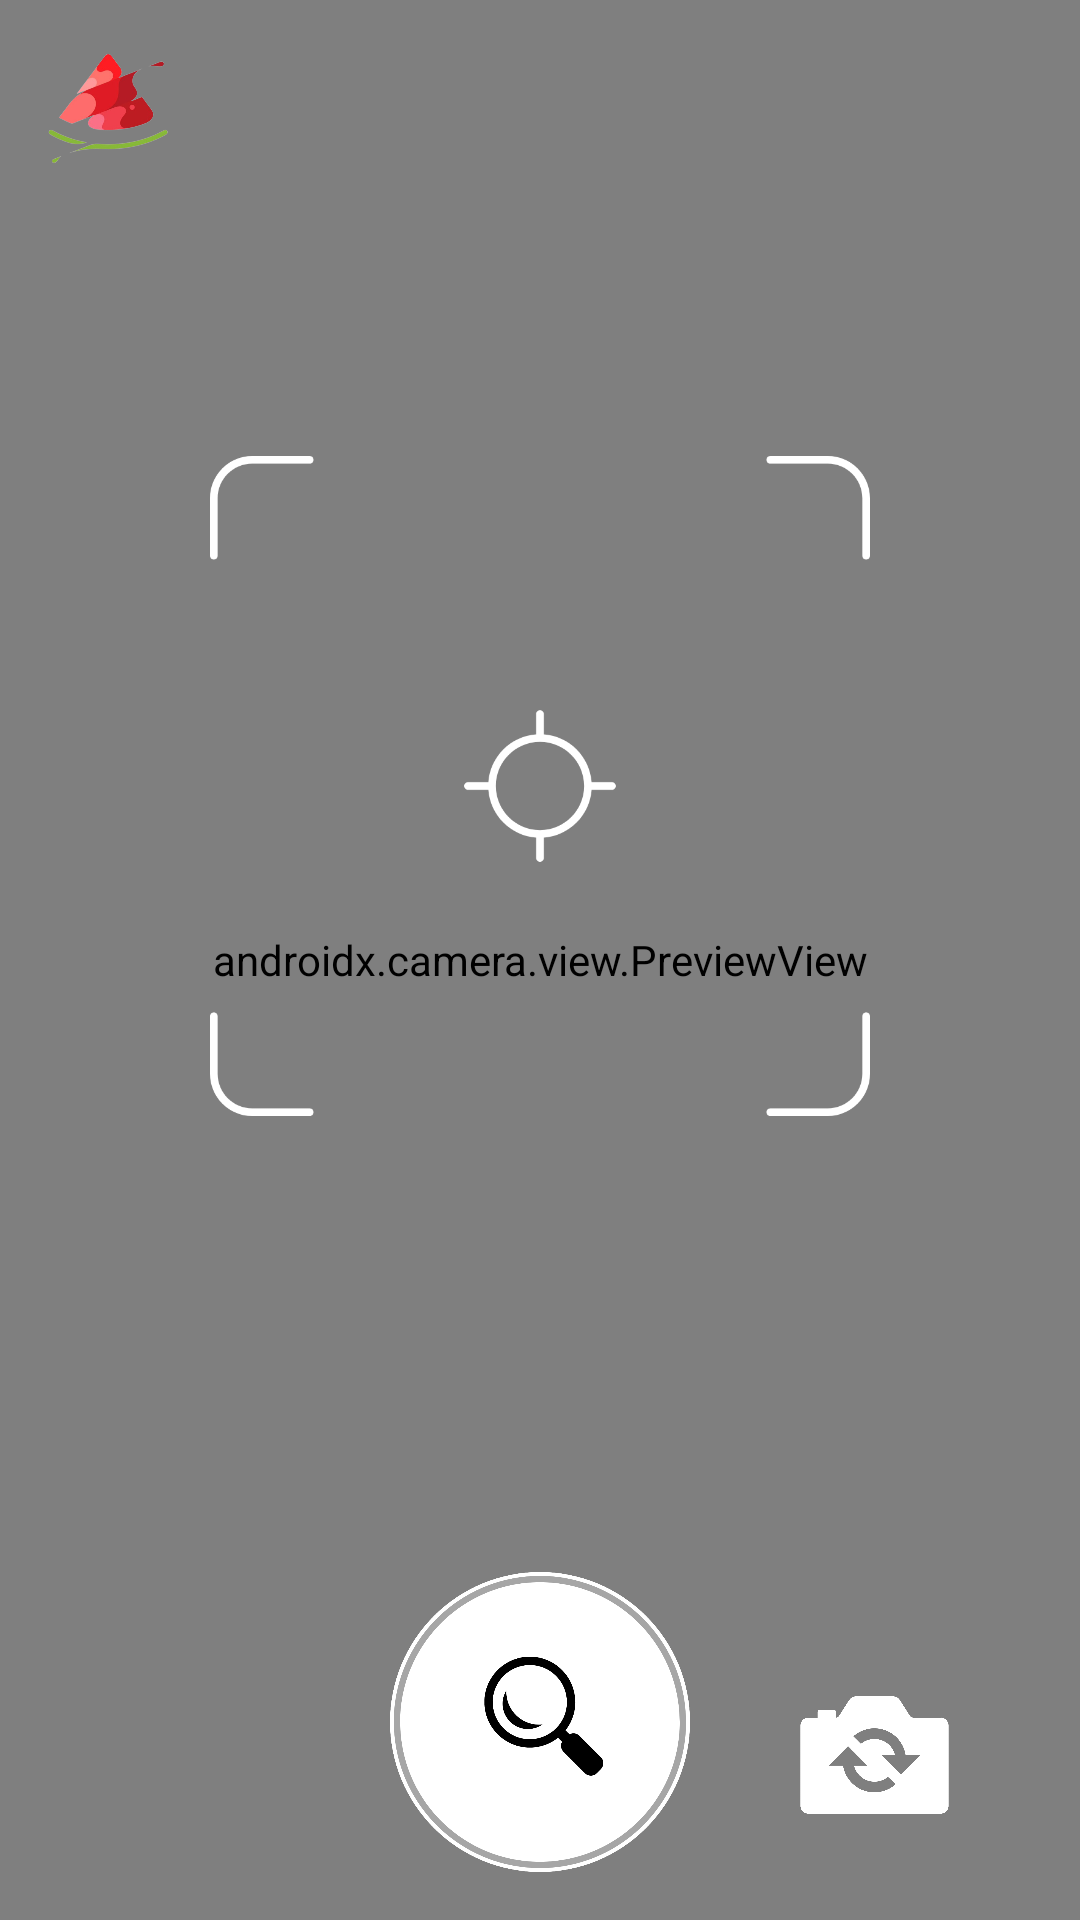

The Android layout XML behind this screen, and the referenced resources:
<!-- AndroidManifest.xml: application theme Theme.Od_cornpest -->
<!-- res/layout/activity_main.xml -->
<RelativeLayout xmlns:android="http://schemas.android.com/apk/res/android"
    xmlns:app="http://schemas.android.com/apk/res-auto"
    xmlns:tools="http://schemas.android.com/tools"
    android:id="@+id/main"
    android:layout_width="match_parent"
    android:layout_height="match_parent"
    android:background="@color/black"
    tools:context=".MainActivity">

    <androidx.camera.view.PreviewView
        android:id="@+id/cameraPreview"
        android:layout_width="match_parent"
        android:layout_height="match_parent" />

    <ImageView
        android:id="@+id/topLeftImageView"
        android:layout_width="40dp"
        android:layout_height="40dp"
        android:layout_alignParentStart="true"
        android:layout_alignParentTop="true"
        android:layout_margin="16dp"
        android:src="@drawable/logo"
        />

    <ImageView
        android:id="@+id/shutter"
        android:layout_width="200dp"
        android:layout_height="200dp"
        android:layout_above="@+id/captureButton"
        android:layout_alignParentStart="true"
        android:layout_alignParentTop="true"
        android:layout_alignParentEnd="true"
        android:layout_margin="70dp"
        android:layout_marginEnd="195dp"
        android:layout_marginBottom="399dp"
        android:src="@drawable/icon_shutter" />

    <ImageButton
        android:id="@+id/topRightImageButton1"
        android:layout_width="36dp"
        android:layout_height="36dp"
        android:layout_alignParentEnd="true"
        android:layout_marginTop="16dp"
        android:layout_marginEnd="16dp"
        android:visibility="gone"
        android:background="@android:color/transparent"
        android:contentDescription="Image Button 1"
        android:scaleType="fitCenter"
        android:src="@drawable/icon_hint" />

    <ImageButton
        android:id="@+id/topRightImageButton2"
        android:layout_width="40dp"
        android:layout_height="40dp"
        android:layout_alignParentTop="true"
        android:layout_alignParentEnd="true"
        android:layout_marginTop="16dp"
        android:layout_marginEnd="69dp"
        android:background="@android:color/transparent"
        android:visibility="gone"
        android:contentDescription="Image Button 2"
        android:scaleType="fitCenter"
        android:src="@drawable/icon_library" />

    <ImageButton
        android:id="@+id/captureButton"
        android:layout_width="100dp"
        android:layout_height="100dp"
        android:layout_alignParentBottom="true"
        android:scaleType="fitCenter"
        android:layout_centerHorizontal="true"
        android:layout_marginBottom="16dp"
        android:background="@android:color/transparent"
        android:text="Capture"
        android:src="@drawable/capture_button"
        android:textSize="18sp" />

    <ImageButton
        android:id="@+id/switchCameraBtn"
        android:layout_width="50dp"
        android:layout_height="50dp"
        android:layout_alignParentEnd="true"
        android:layout_alignParentBottom="true"
        android:layout_marginStart="25dp"
        android:layout_marginEnd="32dp"
        android:layout_marginBottom="30dp"
        android:layout_toEndOf="@+id/captureButton"
        android:background="@android:color/transparent"
        android:scaleType="fitCenter"
        android:src="@drawable/icon_switch_camera"
        android:text="Capture"
        android:textSize="18sp" />

    <ImageButton
        android:id="@+id/selectFileBtn"
        android:layout_width="50dp"
        android:visibility="gone"
        android:layout_height="50dp"
        android:layout_alignParentStart="true"
        android:layout_alignParentBottom="true"
        android:layout_marginStart="32dp"
        android:layout_marginEnd="25dp"
        android:layout_marginBottom="30dp"
        android:layout_toStartOf="@+id/captureButton"
        android:background="@android:color/transparent"
        android:scaleType="fitCenter"
        android:src="@drawable/icon_gallery"
        android:text="Capture"
        android:textSize="18sp" />

</RelativeLayout>
<!-- resources referenced by this layout -->
<resources>
  <color name="black">#FF000000</color>
  <!-- drawable capture_button: png bitmap (drawable, 79001 bytes) -->
  <!-- drawable icon_gallery: png bitmap (drawable, 34454 bytes) -->
  <!-- drawable icon_hint: png bitmap (drawable, 30270 bytes) -->
  <!-- drawable icon_library: png bitmap (drawable, 30152 bytes) -->
  <!-- drawable icon_shutter: png bitmap (drawable, 19388 bytes) -->
  <!-- drawable icon_switch_camera: png bitmap (drawable, 26940 bytes) -->
  <!-- drawable logo: png bitmap (drawable, 69298 bytes) -->
  <style name="Theme.Od_cornpest" parent="Base.Theme.Od_cornpest" />
  <style name="Base.Theme.Od_cornpest" parent="Theme.Material3.DayNight.NoActionBar">
          
          
      </style>
</resources>
